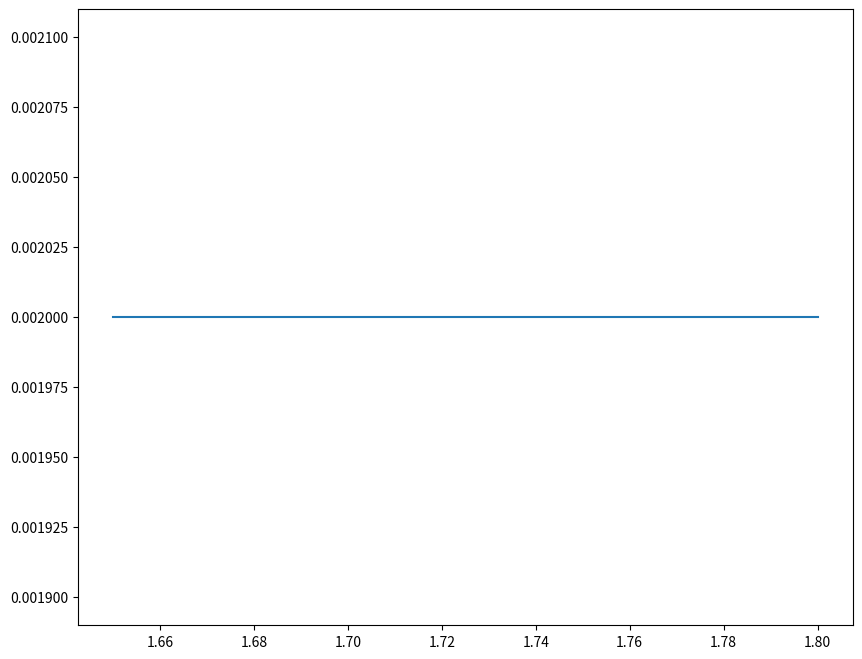

This chart was generated by the following Python code: (Note: this script raises an exception after producing the figure.)
import scipy.stats as sts
import scipy.integrate as integrate
import numpy as np
import matplotlib.pyplot as plt

mu = np.linspace(1.65, 1.8, num = 500)
test = np.linspace(0, 2)
uniform_dist = sts.uniform.pdf(mu) + 1 
# sneaky advanced note: I'm using the uniform distribution for clarity, 
# but we can also make the beta distribution look completely flat by tweaking alpha and beta!
uniform_dist = uniform_dist/uniform_dist.sum() 
#Normalizing the distribution to make the probability densities sum into 1
beta_dist = sts.beta.pdf(mu, 2, 5, loc = 1.65, scale = 0.2) 
beta_dist = beta_dist/beta_dist.sum()


def likelihood_func(datum, mu):
    likelihood_out = sts.norm.pdf(datum, mu, scale = 0.1)
    # Note that mu here is an array of values, so the output is also an array!
    return likelihood_out/likelihood_out.sum()

def compute_percentile(parameter_values, distribution_values, percentile):
    cumulative_distribution = integrate.cumtrapz(
        distribution_values, parameter_values)
    percentile_index = np.searchsorted(cumulative_distribution, percentile)
    return parameter_values[percentile_index]


heights_data = sts.norm.rvs(loc = 1.7, scale = 0.1, size = 10001)

prior = uniform_dist
posterior_dict = {}

plt.figure(figsize = (10, 8))

for ind, datum in enumerate(heights_data):

    if ind % 1000 == 0:
        plt.plot(mu, prior, label = f'Model after observing {ind} data')

    likelihood = likelihood_func(datum, mu)
    unnormalized_posterior = prior * likelihood
    normalized_posterior = unnormalized_posterior/integrate.trapz(unnormalized_posterior, mu)
    prior = normalized_posterior
    posterior_dict[ind] = normalized_posterior

plt.legend()
plt.show()

plt.plot(mu, prior, label="Final Posterior Model")
plt.axvline(x = compute_percentile(mu, posterior_dict[1000], 0.005), ls = '--', color = 'y', label = '99% Conf Int')
plt.axvline(x = compute_percentile(mu, posterior_dict[1000], 0.995), ls = '--', color = 'y')
plt.legend()
plt.show()

